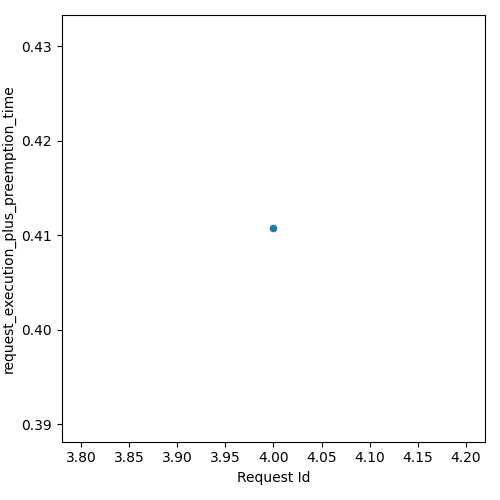

The table this chart was drawn from, first rows:
Request Id, request_execution_plus_preemption_time
4, 0.4107
